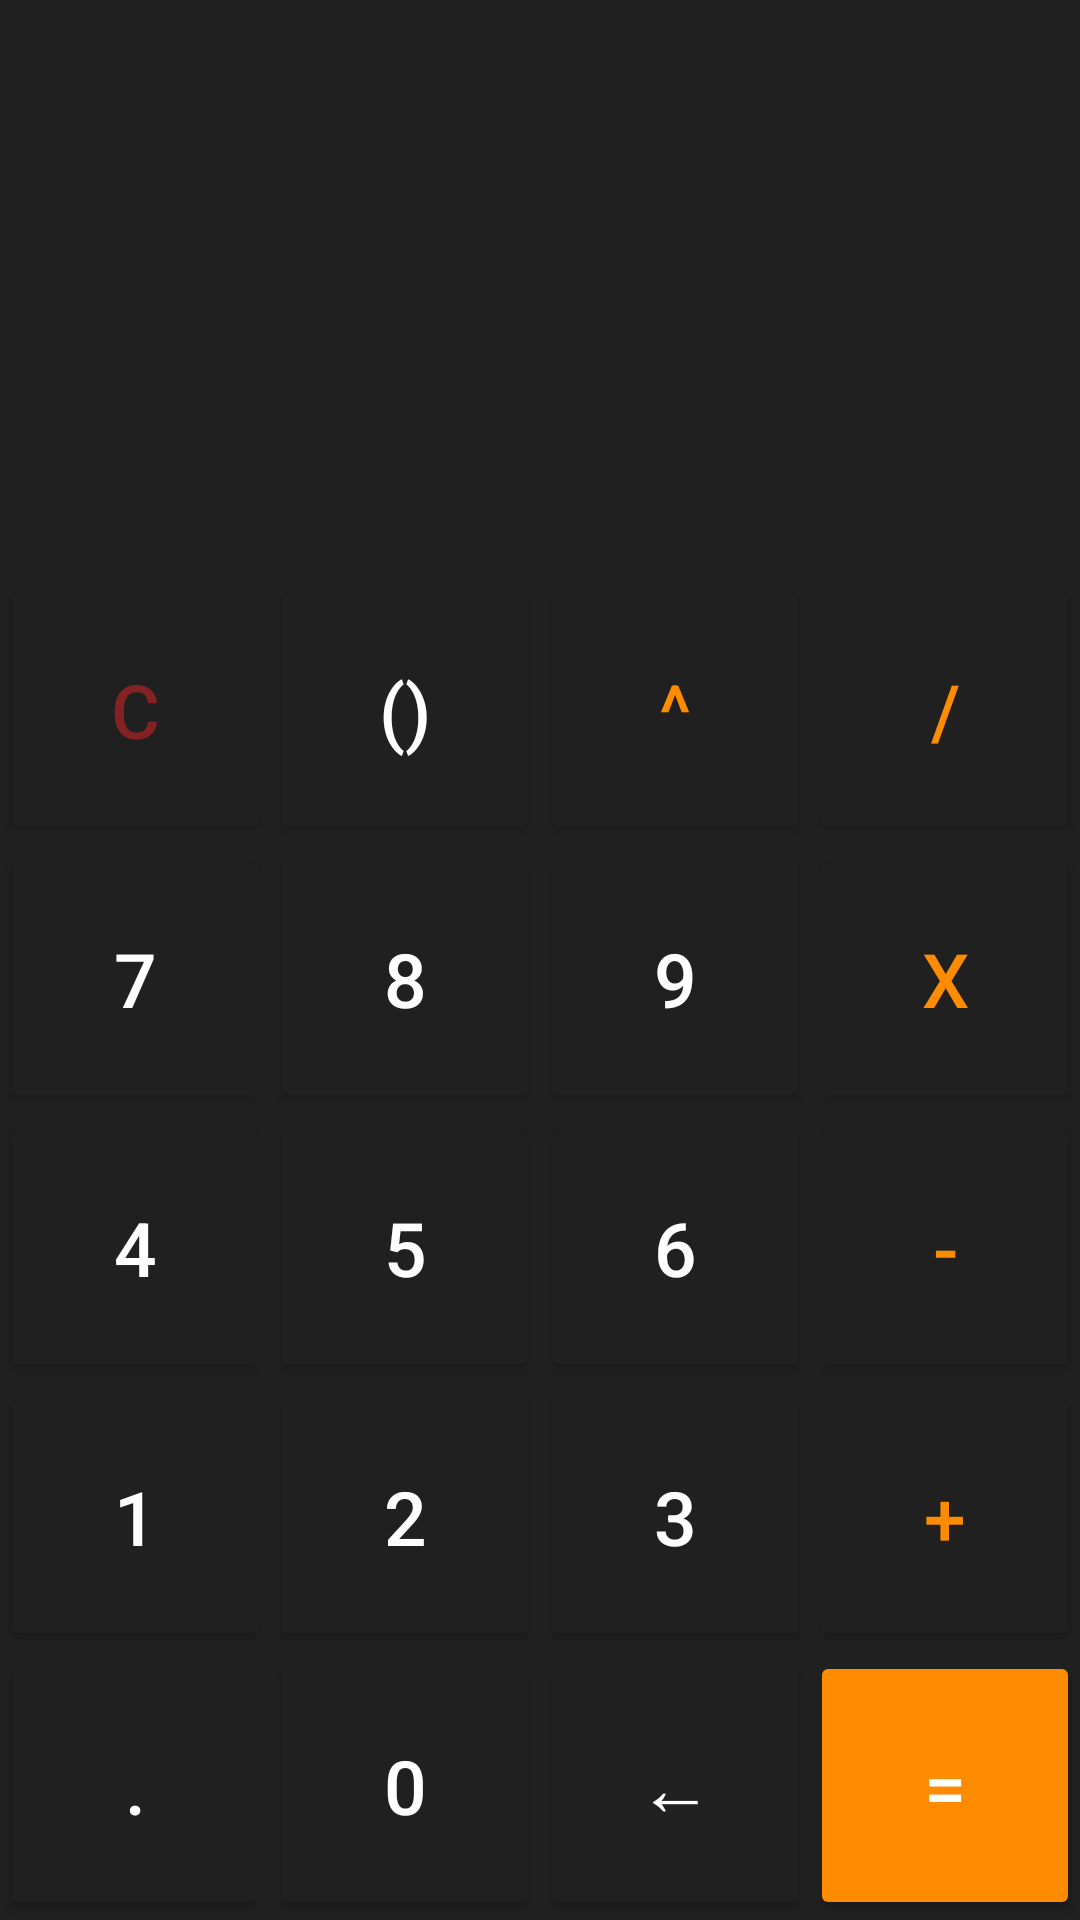

Here is an Android app screen rendered from its layout file. Give the layout XML and the strings, colors and styles it references.
<!-- AndroidManifest.xml: application theme Theme.MixCombo -->
<!-- res/layout/activity_main.xml -->
<?xml version="1.0" encoding="utf-8"?>
<LinearLayout xmlns:android="http://schemas.android.com/apk/res/android"
    xmlns:tools="http://schemas.android.com/tools"
    android:layout_width="match_parent"
    android:layout_height="match_parent"
    android:background="@color/dark_grey"
    android:orientation="vertical"
    tools:context=".MainActivity">

    <LinearLayout
        android:layout_width="match_parent"
        android:layout_height="0dp"
        android:layout_weight="3"
        android:orientation="vertical">

        <TextView
            android:id="@+id/view"
            android:layout_width="wrap_content"
            android:layout_height="0dp"
            android:layout_gravity="end"
            android:layout_weight="1"
            android:gravity="center_vertical"
            android:paddingRight="30dp"
            android:text=""
            android:textColor="@color/white"
            android:textSize="30sp" />

        <TextView
            android:id="@+id/result"
            android:layout_width="wrap_content"
            android:layout_height="0dp"
            android:layout_gravity="end"
            android:layout_weight="1"
            android:gravity="center_vertical"
            android:paddingRight="30dp"
            android:text=""
            android:textColor="@color/white"
            android:textSize="45sp" />


    </LinearLayout>

    <LinearLayout
        android:layout_width="match_parent"
        android:layout_height="0dp"
        android:layout_weight="7"
        android:orientation="vertical">

        <LinearLayout
            android:layout_width="match_parent"
            android:layout_height="0dp"
            android:layout_weight="1">


            <Button
                android:id="@+id/clear"
                android:onClick="clear"
                android:layout_width="0dp"
                android:layout_height="match_parent"
                android:layout_weight="1"
                android:backgroundTint="@color/dark_grey"
                android:text="C"
                android:textColor="@color/red"
                android:textSize="@dimen/dims" />

            <Button
                android:id="@+id/bracs"
                android:onClick="params"
                android:layout_width="0dp"
                android:layout_height="match_parent"
                android:layout_weight="1"
                android:backgroundTint="@color/dark_grey"
                android:text="()"
                android:textColor="@color/white"
                android:textSize="@dimen/dims" />

            <Button
                android:id="@+id/pow"
                android:onClick="pow"
                android:layout_width="0dp"
                android:layout_height="match_parent"
                android:layout_weight="1"
                android:backgroundTint="@color/dark_grey"
                android:text="^"
                android:textColor="@color/orange"
                android:textSize="@dimen/dims" />

            <Button
                android:id="@+id/div"
                android:onClick="div"
                android:layout_width="0dp"
                android:layout_height="match_parent"
                android:layout_weight="1"
                android:backgroundTint="@color/dark_grey"
                android:text="/"
                android:textColor="@color/orange"
                android:textSize="@dimen/dims" />


        </LinearLayout>

        <LinearLayout
            android:layout_width="match_parent"
            android:layout_height="0dp"
            android:layout_weight="1">

            <Button
                android:id="@+id/seven"
                android:onClick="seven"
                android:layout_width="0dp"
                android:layout_height="match_parent"
                android:layout_weight="1"
                android:backgroundTint="@color/dark_grey"
                android:text="7"
                android:textColor="@color/white"
                android:textSize="@dimen/dims" />


            <Button
                android:id="@+id/eight"
                android:layout_width="0dp"
                android:layout_height="match_parent"
                android:layout_weight="1"
                android:backgroundTint="@color/dark_grey"
                android:onClick="eight"
                android:text="8"
                android:textColor="@color/white"
                android:textSize="@dimen/dims" />

            <Button
                android:id="@+id/nine"
                android:onClick="nine"
                android:layout_width="0dp"
                android:layout_height="match_parent"
                android:layout_weight="1"
                android:backgroundTint="@color/dark_grey"
                android:text="9"
                android:textColor="@color/white"
                android:textSize="@dimen/dims" />

            <Button
                android:id="@+id/mul"
                android:onClick="mul"
                android:layout_width="0dp"
                android:layout_height="match_parent"
                android:layout_weight="1"
                android:backgroundTint="@color/dark_grey"
                android:text="X"
                android:textColor="@color/orange"
                android:textSize="@dimen/dims" />


        </LinearLayout>

        <LinearLayout
            android:layout_width="match_parent"
            android:layout_height="0dp"
            android:layout_weight="1">

            <Button
                android:id="@+id/four"
                android:onClick="four"
                android:layout_width="0dp"
                android:layout_height="match_parent"
                android:layout_weight="1"
                android:backgroundTint="@color/dark_grey"
                android:text="4"
                android:textColor="@color/white"
                android:textSize="@dimen/dims" />


            <Button
                android:id="@+id/five"
                android:onClick="five"
                android:layout_width="0dp"
                android:layout_height="match_parent"
                android:layout_weight="1"
                android:backgroundTint="@color/dark_grey"
                android:text="5"
                android:textColor="@color/white"
                android:textSize="@dimen/dims" />

            <Button
                android:id="@+id/six"
                android:onClick="six"
                android:layout_width="0dp"
                android:layout_height="match_parent"
                android:layout_weight="1"
                android:backgroundTint="@color/dark_grey"
                android:text="6"
                android:textColor="@color/white"
                android:textSize="@dimen/dims" />

            <Button
                android:id="@+id/minus"
                android:onClick="minus"
                android:layout_width="0dp"
                android:layout_height="match_parent"
                android:layout_weight="1"
                android:backgroundTint="@color/dark_grey"
                android:text="-"
                android:textColor="@color/orange"
                android:textSize="@dimen/dims" />


        </LinearLayout>

        <LinearLayout
            android:layout_width="match_parent"
            android:layout_height="0dp"
            android:layout_weight="1">

            <Button
                android:id="@+id/one"
                android:onClick="one"
                android:layout_width="0dp"
                android:layout_height="match_parent"
                android:layout_weight="1"
                android:backgroundTint="@color/dark_grey"
                android:text="1"
                android:textColor="@color/white"
                android:textSize="@dimen/dims" />


            <Button
                android:id="@+id/two"
                android:onClick="two"
                android:layout_width="0dp"
                android:layout_height="match_parent"
                android:layout_weight="1"
                android:backgroundTint="@color/dark_grey"
                android:text="2"
                android:textColor="@color/white"
                android:textSize="@dimen/dims" />

            <Button
                android:id="@+id/three"
                android:onClick="three"
                android:layout_width="0dp"
                android:layout_height="match_parent"
                android:layout_weight="1"
                android:backgroundTint="@color/dark_grey"
                android:text="3"
                android:textColor="@color/white"
                android:textSize="@dimen/dims" />

            <Button
                android:id="@+id/add"
                android:onClick="add"
                android:layout_width="0dp"
                android:layout_height="match_parent"
                android:layout_weight="1"
                android:backgroundTint="@color/dark_grey"
                android:text="+"
                android:textColor="@color/orange"
                android:textSize="@dimen/dims" />


        </LinearLayout>

        <LinearLayout
            android:layout_width="match_parent"
            android:layout_height="0dp"
            android:layout_weight="1">

            <Button
                android:id="@+id/dot"
                android:onClick="dot"
                android:layout_width="0dp"
                android:layout_height="match_parent"
                android:layout_weight="1"
                android:backgroundTint="@color/dark_grey"
                android:text="."
                android:textColor="@color/white"
                android:textSize="@dimen/dims" />


            <Button
                android:id="@+id/zero"
                android:onClick="zero"
                android:layout_width="0dp"
                android:layout_height="match_parent"
                android:layout_weight="1"
                android:backgroundTint="@color/dark_grey"
                android:text="0"
                android:textColor="@color/white"
                android:textSize="@dimen/dims" />

            <Button
                android:id="@+id/back"
                android:onClick="back"
                android:layout_width="0dp"
                android:layout_height="match_parent"
                android:layout_weight="1"
                android:backgroundTint="@color/dark_grey"
                android:text="←"
                android:textColor="@color/white"
                android:textSize="@dimen/dims" />
            <Button
                android:id="@+id/equal"
                android:onClick="equal"
                android:layout_width="0dp"
                android:layout_height="match_parent"
                android:layout_weight="1"
                android:backgroundTint="@color/orange"
                android:text="="
                android:textColor="@color/white"
                android:textSize="@dimen/dims" />


        </LinearLayout>

    </LinearLayout>


</LinearLayout>
<!-- resources referenced by this layout -->
<resources>
  <color name="dark_grey">#202020</color>
  <color name="orange">#FF8C00</color>
  <color name="red">#822222</color>
  <color name="white">#FFFFFFFF</color>
  <dimen name="dims">25sp</dimen>
  <style name="Theme.MixCombo" parent="Theme.MaterialComponents.DayNight.NoActionBar">
          
          <item name="colorPrimary">@color/purple_500</item>
          <item name="colorPrimaryVariant">@color/purple_700</item>
          <item name="colorOnPrimary">@color/white</item>
          
          <item name="colorSecondary">@color/teal_200</item>
          <item name="colorSecondaryVariant">@color/teal_700</item>
          <item name="colorOnSecondary">@color/black</item>
          
          <item name="android:statusBarColor" tools:targetApi="l">?attr/colorPrimaryVariant</item>
          
      </style>
  <color name="purple_500">#FF6200EE</color>
  <color name="purple_700">#FF3700B3</color>
  <color name="teal_200">#FF03DAC5</color>
  <color name="teal_700">#FF018786</color>
  <color name="black">#FF000000</color>
</resources>
